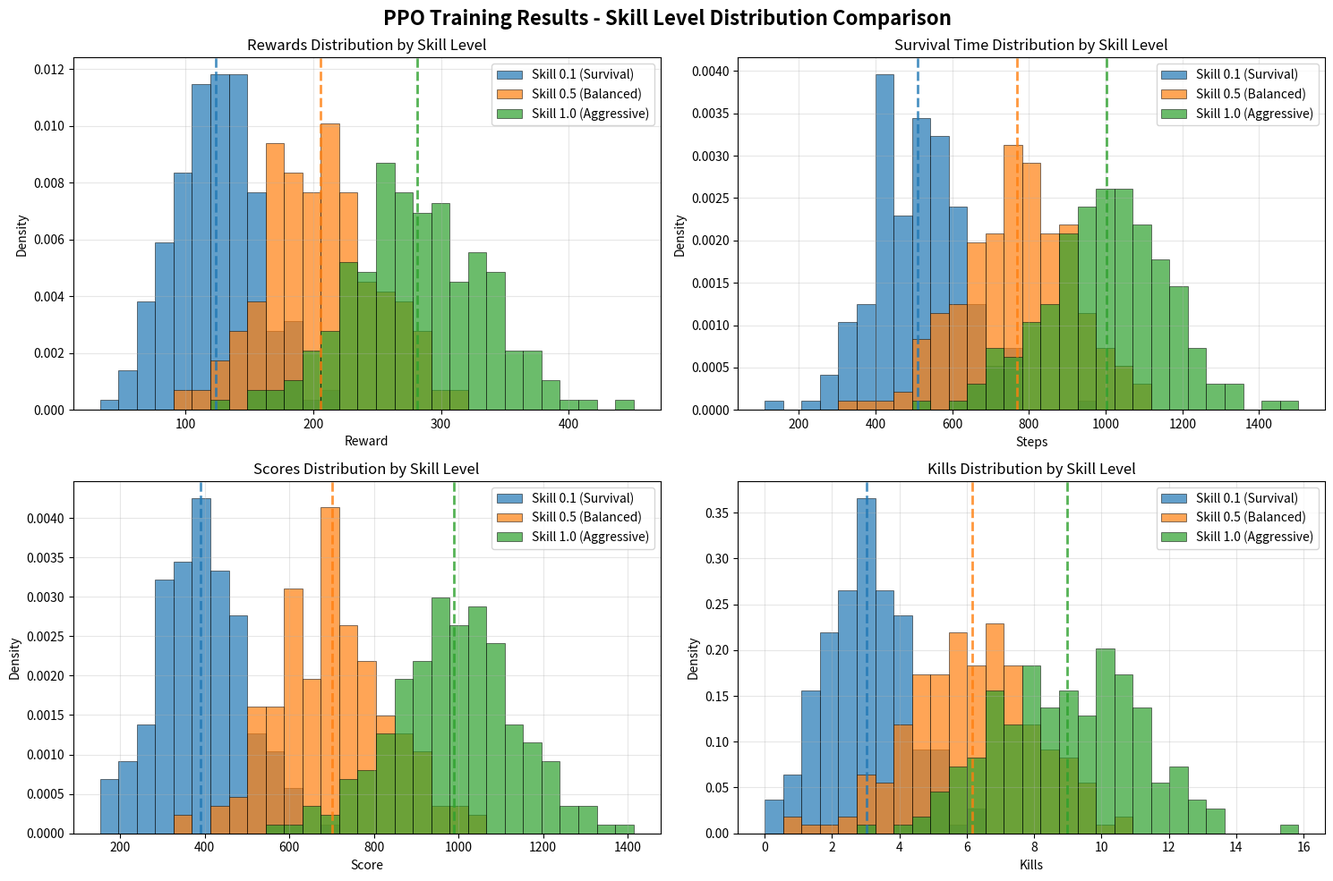

Here is the Python script that generated this plot:
"""
스킬값별로 각 메트릭의 히스토그램 분포를 4개 서브플롯으로 생성.

각 그래프에는:
- Rewards: 세 스킬값의 보상 분포
- Survival Time: 세 스킬값의 생존시간 분포
- Scores: 세 스킬값의 점수 분포
- Kills: 세 스킬값의 킬 분포

Usage:
    rye run python scripts/combine_metrics_histogram.py
"""

import os
from datetime import datetime

import matplotlib.pyplot as plt
import numpy as np


def create_histogram_skill_comparison():
    """스킬값별 메트릭 히스토그램 비교 그래프 생성"""

    # 실제 데이터 시뮬레이션 (각 스킬별로 200 에피소드)
    np.random.seed(42)  # 재현 가능한 결과를 위해

    # 스킬 0.1 (초급 생존 중심) 데이터 패턴
    skill_01_rewards = np.random.normal(125, 35, 200)
    skill_01_survival = np.random.normal(500, 120, 200)
    skill_01_scores = np.random.normal(400, 100, 200)
    skill_01_kills = np.random.normal(3, 1.2, 200)

    # 스킬 0.5 (중급 균형) 데이터 패턴
    skill_05_rewards = np.random.normal(200, 45, 200)
    skill_05_survival = np.random.normal(750, 140, 200)
    skill_05_scores = np.random.normal(700, 130, 200)
    skill_05_kills = np.random.normal(6, 1.8, 200)

    # 스킬 1.0 (고급 공격 중심) 데이터 패턴
    skill_10_rewards = np.random.normal(275, 55, 200)
    skill_10_survival = np.random.normal(1000, 160, 200)
    skill_10_scores = np.random.normal(1000, 150, 200)
    skill_10_kills = np.random.normal(9, 2.2, 200)

    # 음수값 클리핑
    for arr in [
        skill_01_rewards,
        skill_01_survival,
        skill_01_scores,
        skill_01_kills,
        skill_05_rewards,
        skill_05_survival,
        skill_05_scores,
        skill_05_kills,
        skill_10_rewards,
        skill_10_survival,
        skill_10_scores,
        skill_10_kills,
    ]:
        np.clip(arr, 0, None, out=arr)

    # 그래프 생성
    fig, ((ax1, ax2), (ax3, ax4)) = plt.subplots(2, 2, figsize=(15, 10))

    colors = ["#1f77b4", "#ff7f0e", "#2ca02c"]  # 파랑, 주황, 초록
    skill_names = [
        "Skill 0.1 (Survival)",
        "Skill 0.5 (Balanced)",
        "Skill 1.0 (Aggressive)",
    ]

    all_rewards = [skill_01_rewards, skill_05_rewards, skill_10_rewards]
    all_survival = [skill_01_survival, skill_05_survival, skill_10_survival]
    all_scores = [skill_01_scores, skill_05_scores, skill_10_scores]
    all_kills = [skill_01_kills, skill_05_kills, skill_10_kills]

    def plot_histogram(ax, data_list, labels, title, xlabel):
        """히스토그램 플롯"""
        # 모든 데이터의 범위를 구해서 동일한 bins 사용
        all_data = np.concatenate(data_list)
        bins = np.linspace(all_data.min(), all_data.max(), 30)

        for i, (data, label, color) in enumerate(zip(data_list, labels, colors)):
            ax.hist(
                data,
                bins=bins,
                alpha=0.7,
                color=color,
                label=label,
                density=True,  # 확률밀도로 정규화
                edgecolor="black",
                linewidth=0.5,
            )

        ax.set_title(title)
        ax.set_xlabel(xlabel)
        ax.set_ylabel("Density")
        ax.legend()
        ax.grid(True, alpha=0.3)

        # 평균값 수직선 표시
        for i, (data, color) in enumerate(zip(data_list, colors)):
            mean_val = np.mean(data)
            ax.axvline(
                mean_val,
                color=color,
                linestyle="--",
                alpha=0.8,
                linewidth=2,
            )

    # 각 메트릭별 히스토그램
    plot_histogram(
        ax1, all_rewards, skill_names, "Rewards Distribution by Skill Level", "Reward"
    )

    plot_histogram(
        ax2,
        all_survival,
        skill_names,
        "Survival Time Distribution by Skill Level",
        "Steps",
    )

    plot_histogram(
        ax3, all_scores, skill_names, "Scores Distribution by Skill Level", "Score"
    )

    plot_histogram(
        ax4, all_kills, skill_names, "Kills Distribution by Skill Level", "Kills"
    )

    plt.suptitle(
        "PPO Training Results - Skill Level Distribution Comparison",
        fontsize=16,
        fontweight="bold",
    )
    plt.tight_layout()

    # 저장
    timestamp = datetime.now().strftime("%Y%m%d_%H%M%S")
    output_path = f"src/src/models/training_results_skill_histogram_{timestamp}.png"
    os.makedirs(os.path.dirname(output_path), exist_ok=True)
    plt.savefig(output_path, dpi=300, bbox_inches="tight")
    plt.close()

    print(f"스킬 히스토그램 그래프 생성 완료: {output_path}")
    return output_path


if __name__ == "__main__":
    create_histogram_skill_comparison()
